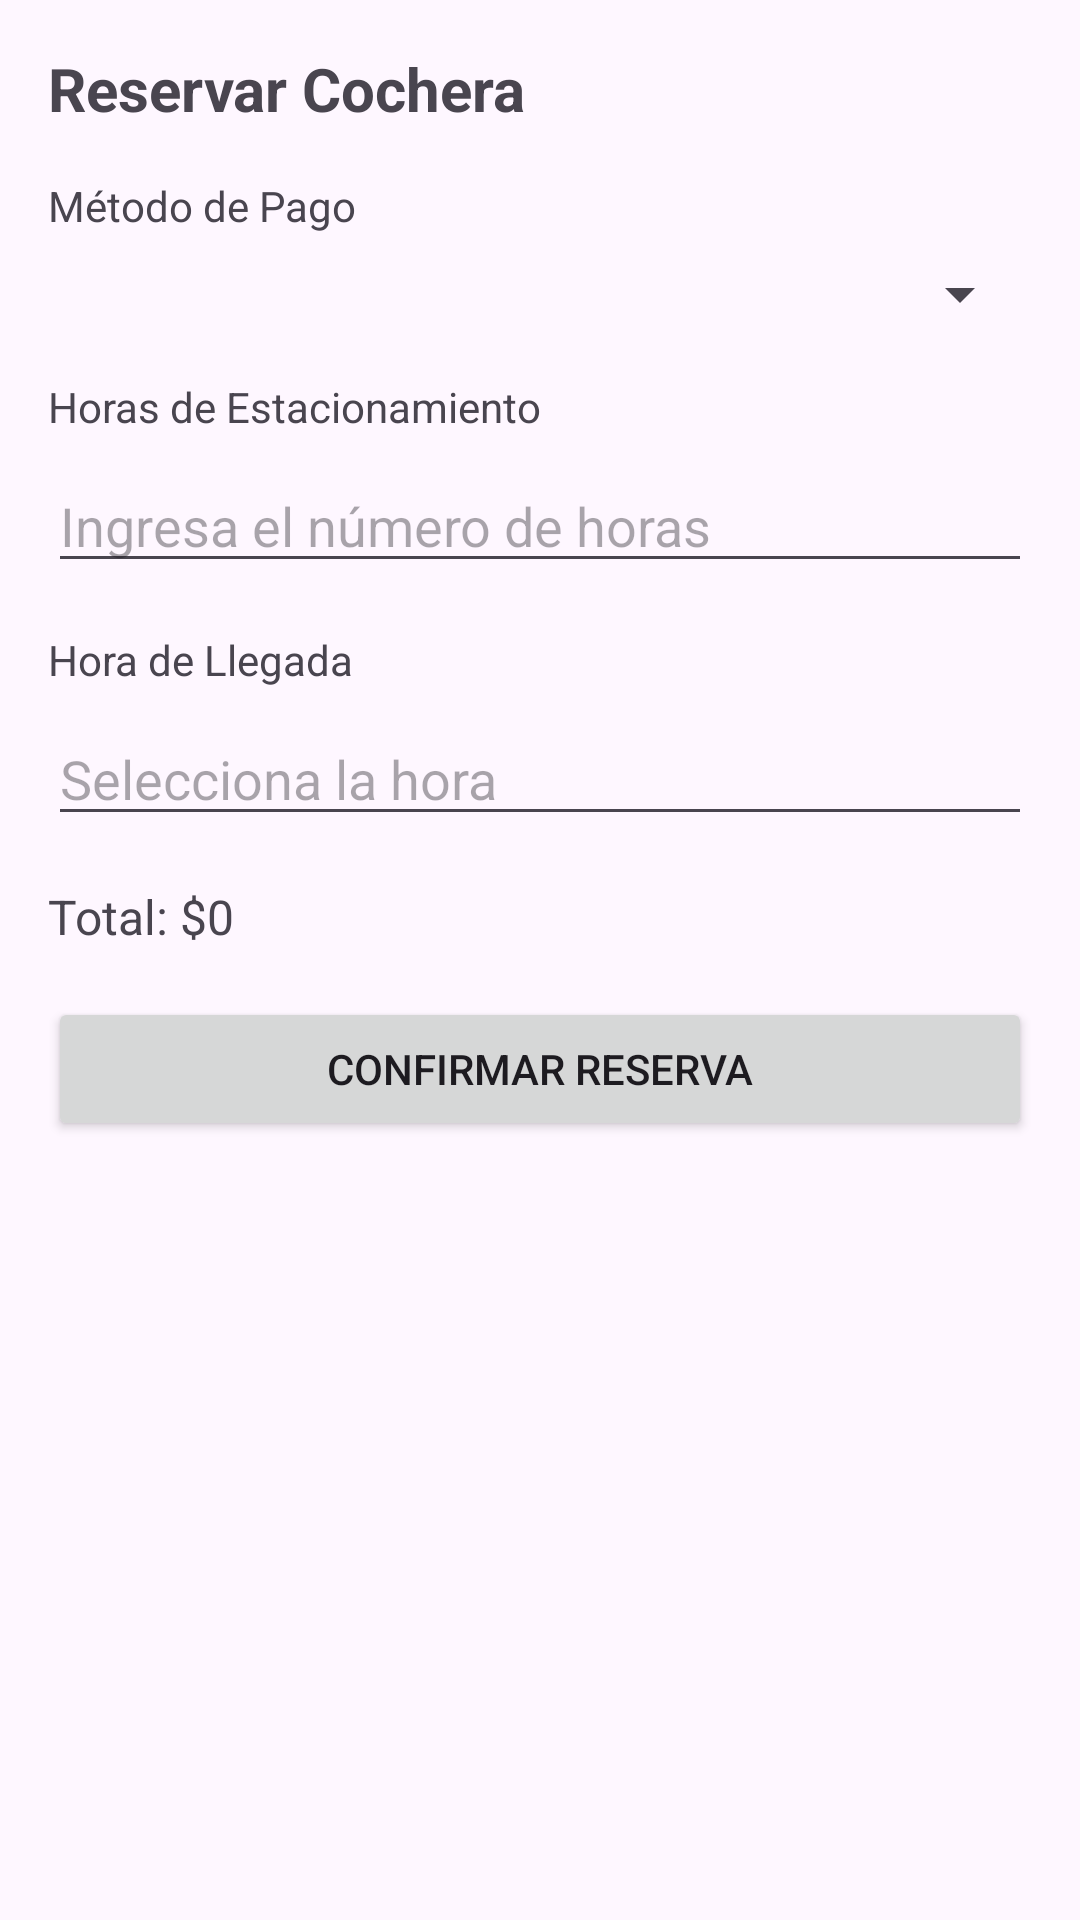

Write the Android layout XML for this screen, with the resource values it uses.
<!-- AndroidManifest.xml: application theme Theme.Parqueate -->
<!-- res/layout/fragment_reservations.xml -->
<?xml version="1.0" encoding="utf-8"?>
<LinearLayout xmlns:android="http://schemas.android.com/apk/res/android"
    android:layout_width="match_parent"
    android:layout_height="match_parent"
    android:orientation="vertical"
    android:padding="16dp">

    <TextView
        android:layout_width="wrap_content"
        android:layout_height="wrap_content"
        android:text="Reservar Cochera"
        android:textSize="20sp"
        android:textStyle="bold"
        android:layout_marginBottom="16dp" />

    <TextView
        android:layout_width="wrap_content"
        android:layout_height="wrap_content"
        android:text="Método de Pago"
        android:layout_marginBottom="8dp" />

    <Spinner
        android:id="@+id/spinnerPaymentMethod"
        android:layout_width="match_parent"
        android:layout_height="wrap_content"
        android:layout_marginBottom="16dp" />

    <TextView
        android:layout_width="wrap_content"
        android:layout_height="wrap_content"
        android:text="Horas de Estacionamiento"
        android:layout_marginBottom="8dp" />

    <EditText
        android:id="@+id/etHours"
        android:layout_width="match_parent"
        android:layout_height="wrap_content"
        android:inputType="number"
        android:hint="Ingresa el número de horas"
        android:layout_marginBottom="16dp" />

    <TextView
        android:layout_width="wrap_content"
        android:layout_height="wrap_content"
        android:text="Hora de Llegada"
        android:layout_marginBottom="8dp" />

    <EditText
        android:id="@+id/etArrivalTime"
        android:layout_width="match_parent"
        android:layout_height="wrap_content"
        android:hint="Selecciona la hora"
        android:inputType="none"
        android:layout_marginBottom="16dp" />

    <TextView
        android:id="@+id/tvTotalCost"
        android:layout_width="wrap_content"
        android:layout_height="wrap_content"
        android:text="Total: $0"
        android:textSize="16sp"
        android:layout_marginBottom="16dp" />

    <Button
        android:id="@+id/btnConfirmReservation"
        android:layout_width="match_parent"
        android:layout_height="wrap_content"
        android:text="Confirmar Reserva" />

</LinearLayout>
<!-- resources referenced by this layout -->
<resources>
  <style name="Theme.Parqueate" parent="Base.Theme.Parqueate" />
  <style name="Base.Theme.Parqueate" parent="Theme.Material3.DayNight.NoActionBar">
          
          
          <item name="materialThemeOverlay">@style/Theme.Material3.Light</item>
      </style>
</resources>
